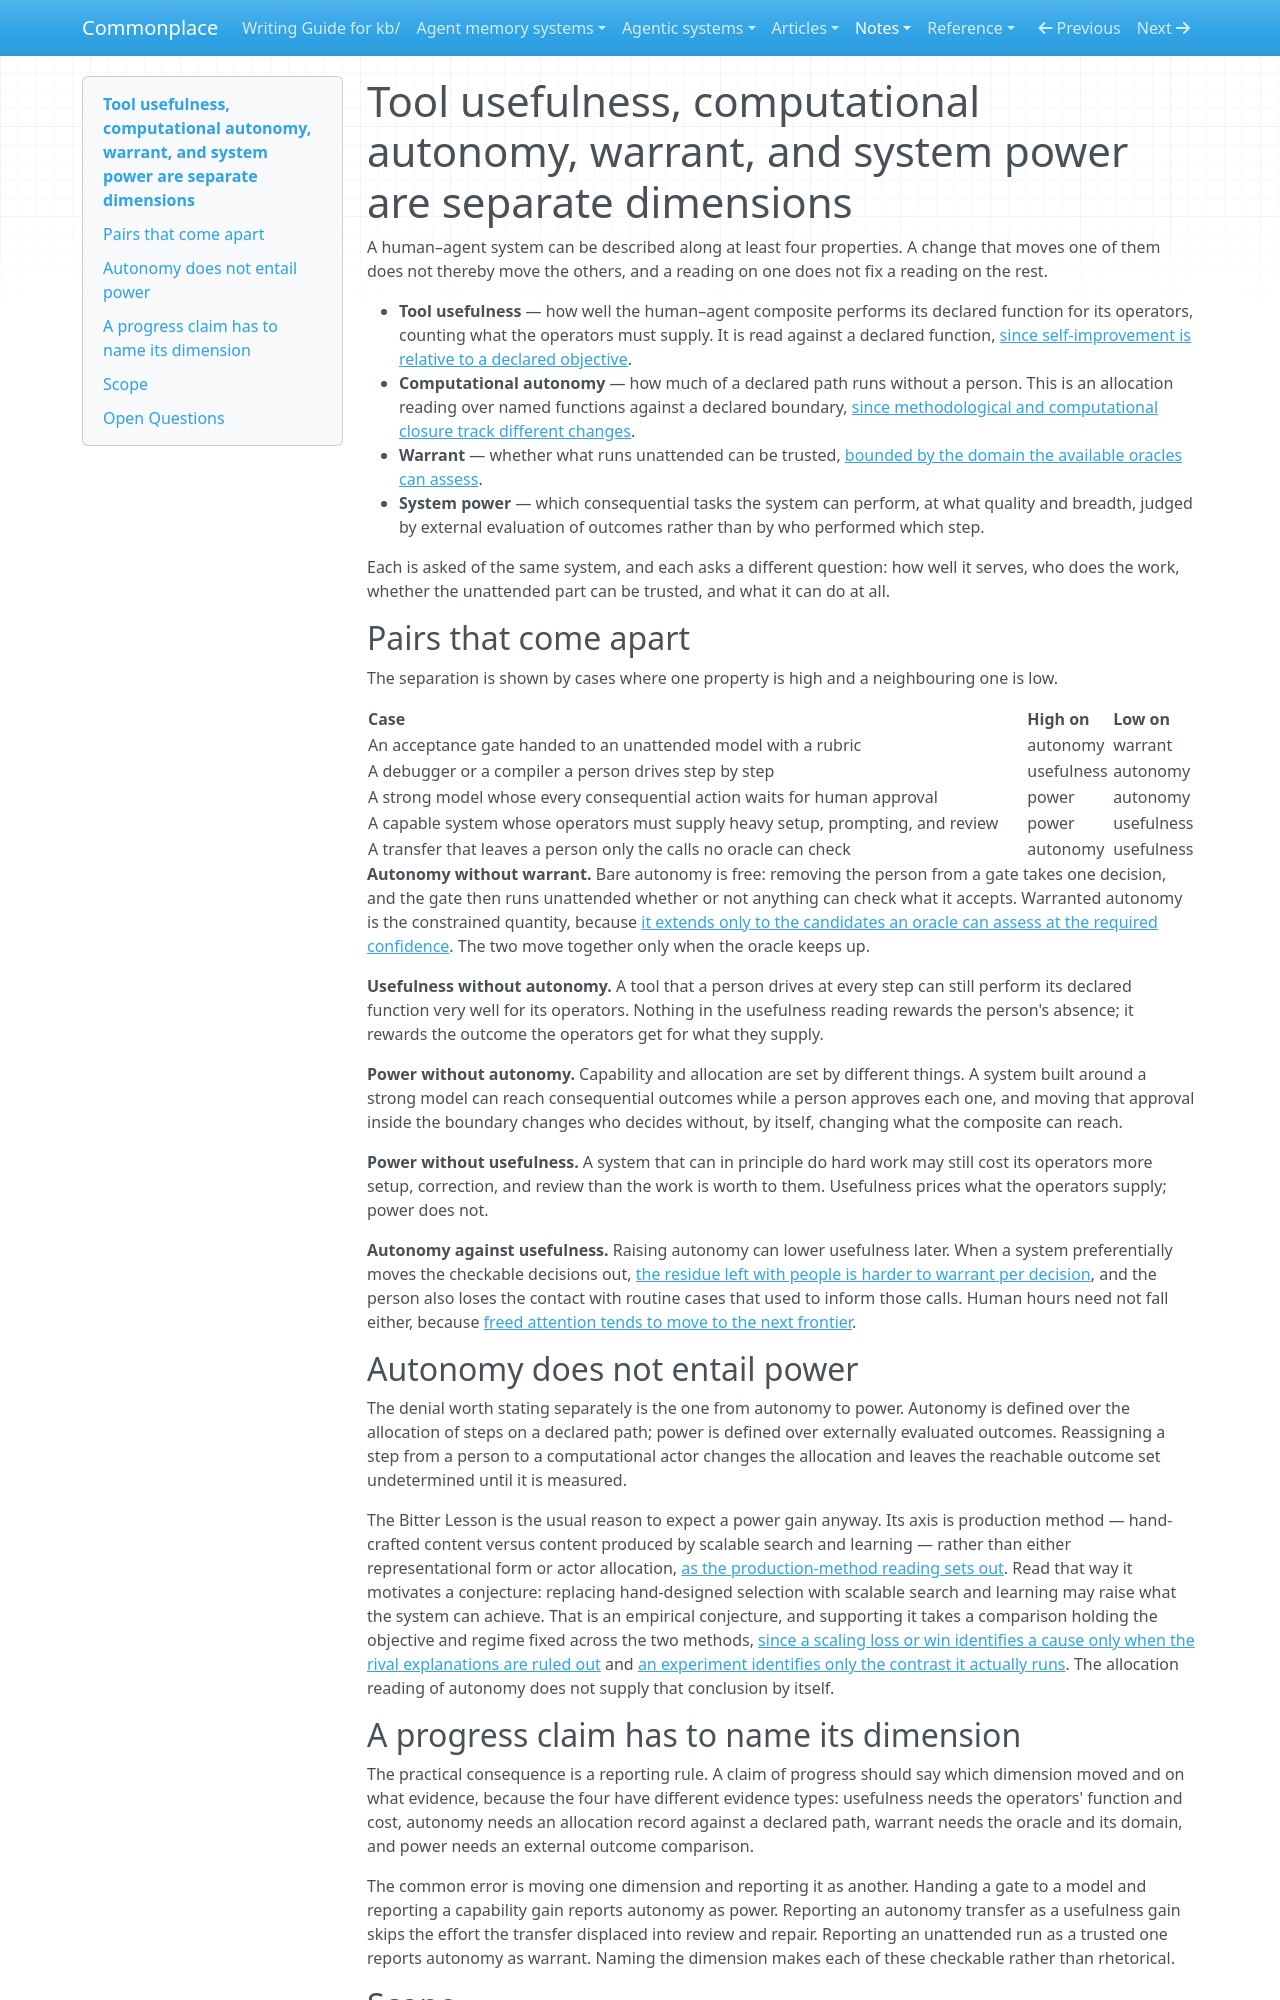

repository: zby/commonplace · page: notes/usefulness-autonomy-warrant-and-power-are-separate-dimensions/index.html · generator: mkdocs

---
description: "Tool usefulness, computational autonomy, warrant, and system power move independently in a human-agent system, so a progress claim has to say which one moved and autonomy gains do not license power claims"
type: types/note.md
traits: [title-as-claim, has-comparison]
tags: [self-improving-systems, warranted-autonomy, learning-theory]
---

# Tool usefulness, computational autonomy, warrant, and system power are separate dimensions

A human–agent system can be described along at least four properties. A change that moves one of them does not thereby move the others, and a reading on one does not fix a reading on the rest.

- **Tool usefulness** — how well the human–agent composite performs its declared function for its operators, counting what the operators must supply. It is read against a declared function, [since self-improvement is relative to a declared objective](./self-improvement-is-relative-to-a-declared-objective.md).
- **Computational autonomy** — how much of a declared path runs without a person. This is an allocation reading over named functions against a declared boundary, [since methodological and computational closure track different changes](./methodological-and-computational-closure-track-different-changes.md).
- **Warrant** — whether what runs unattended can be trusted, [bounded by the domain the available oracles can assess](./warranted-autonomy-is-bounded-by-oracle-domain.md).
- **System power** — which consequential tasks the system can perform, at what quality and breadth, judged by external evaluation of outcomes rather than by who performed which step.

Each is asked of the same system, and each asks a different question: how well it serves, who does the work, whether the unattended part can be trusted, and what it can do at all.

## Pairs that come apart

The separation is shown by cases where one property is high and a neighbouring one is low.

| Case | High on | Low on |
|---|---|---|
| An acceptance gate handed to an unattended model with a rubric | autonomy | warrant |
| A debugger or a compiler a person drives step by step | usefulness | autonomy |
| A strong model whose every consequential action waits for human approval | power | autonomy |
| A capable system whose operators must supply heavy setup, prompting, and review | power | usefulness |
| A transfer that leaves a person only the calls no oracle can check | autonomy | usefulness |

**Autonomy without warrant.** Bare autonomy is free: removing the person from a gate takes one decision, and the gate then runs unattended whether or not anything can check what it accepts. Warranted autonomy is the constrained quantity, because [it extends only to the candidates an oracle can assess at the required confidence](./warranted-autonomy-is-bounded-by-oracle-domain.md). The two move together only when the oracle keeps up.

**Usefulness without autonomy.** A tool that a person drives at every step can still perform its declared function very well for its operators. Nothing in the usefulness reading rewards the person's absence; it rewards the outcome the operators get for what they supply.

**Power without autonomy.** Capability and allocation are set by different things. A system built around a strong model can reach consequential outcomes while a person approves each one, and moving that approval inside the boundary changes who decides without, by itself, changing what the composite can reach.

**Power without usefulness.** A system that can in principle do hard work may still cost its operators more setup, correction, and review than the work is worth to them. Usefulness prices what the operators supply; power does not.

**Autonomy against usefulness.** Raising autonomy can lower usefulness later. When a system preferentially moves the checkable decisions out, [the residue left with people is harder to warrant per decision](./warranted-transfer-leaves-people-the-hardest-to-warrant-decisions.md), and the person also loses the contact with routine cases that used to inform those calls. Human hours need not fall either, because [freed attention tends to move to the next frontier](./increasing-computational-autonomy-relocates-human-effort.md).

## Autonomy does not entail power

The denial worth stating separately is the one from autonomy to power. Autonomy is defined over the allocation of steps on a declared path; power is defined over externally evaluated outcomes. Reassigning a step from a person to a computational actor changes the allocation and leaves the reachable outcome set undetermined until it is measured.

The Bitter Lesson is the usual reason to expect a power gain anyway. Its axis is production method — hand-crafted content versus content produced by scalable search and learning — rather than either representational form or actor allocation, [as the production-method reading sets out](./the-bitter-lesson-selects-production-methods-not-representational.md). Read that way it motivates a conjecture: replacing hand-designed selection with scalable search and learning may raise what the system can achieve. That is an empirical conjecture, and supporting it takes a comparison holding the objective and regime fixed across the two methods, [since a scaling loss or win identifies a cause only when the rival explanations are ruled out](./bitter-lesson-selects-against-unearned-reach-not-against-structure.md) and [an experiment identifies only the contrast it actually runs](./an-experiment-identifies-only-the-contrast-it-actually-runs.md). The allocation reading of autonomy does not supply that conclusion by itself.

## A progress claim has to name its dimension

The practical consequence is a reporting rule. A claim of progress should say which dimension moved and on what evidence, because the four have different evidence types: usefulness needs the operators' function and cost, autonomy needs an allocation record against a declared path, warrant needs the oracle and its domain, and power needs an external outcome comparison.

The common error is moving one dimension and reporting it as another. Handing a gate to a model and reporting a capability gain reports autonomy as power. Reporting an autonomy transfer as a usefulness gain skips the effort the transfer displaced into review and repair. Reporting an unattended run as a trusted one reports autonomy as warrant. Naming the dimension makes each of these checkable rather than rhetorical.
